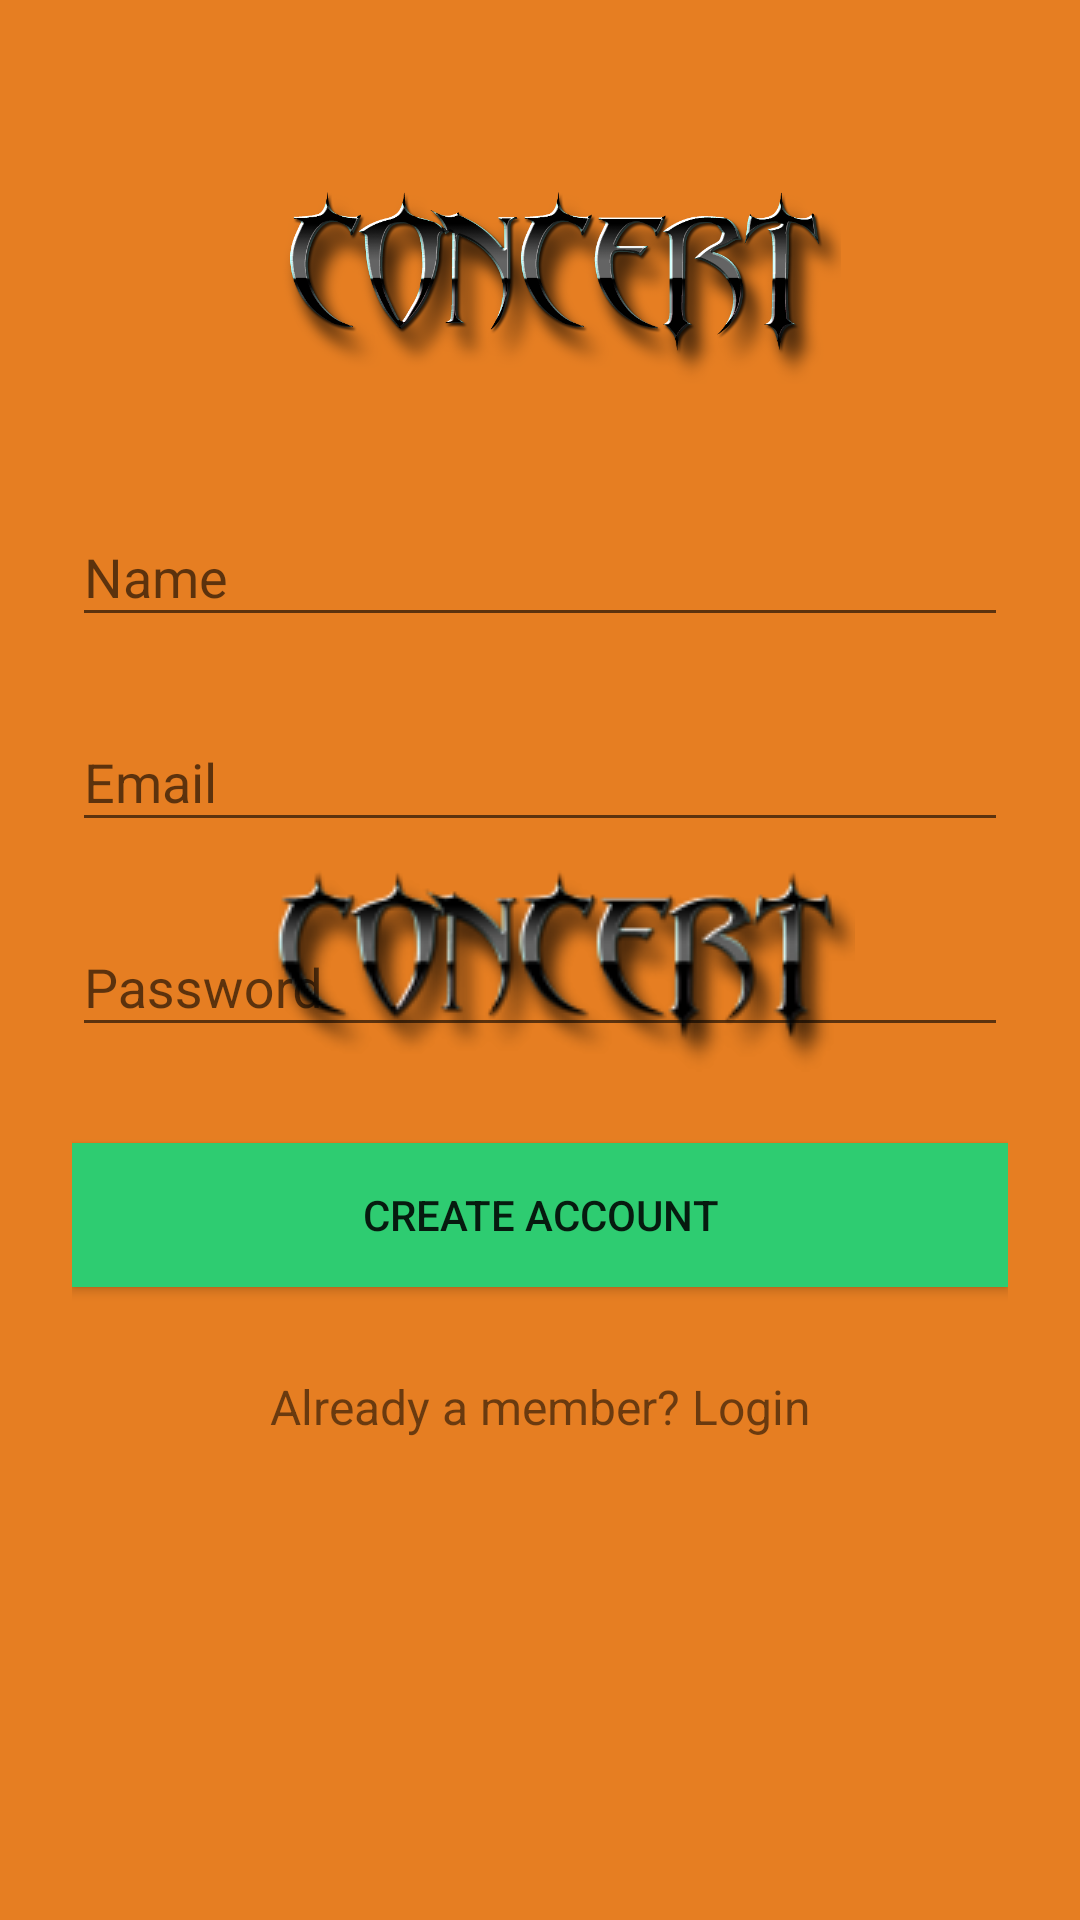

Reconstruct the res/layout file that produces this screen, plus the resources it refers to.
<!-- AndroidManifest.xml: application theme AppTheme.Launcher -->
<!-- res/layout/signup_fragment_layout.xml -->
<?xml version="1.0" encoding="utf-8"?>
<android.support.v4.widget.NestedScrollView xmlns:android="http://schemas.android.com/apk/res/android"
    android:layout_width="fill_parent"
    android:layout_height="fill_parent"
    android:fitsSystemWindows="true">

    <LinearLayout
        android:layout_width="match_parent"
        android:layout_height="wrap_content"
        android:orientation="vertical"
        android:paddingLeft="24dp"
        android:paddingRight="24dp"
        android:paddingTop="56dp">

        <ImageView
            android:layout_width="wrap_content"
            android:layout_height="72dp"
            android:layout_gravity="center_horizontal"
            android:layout_marginBottom="24dp"
            android:src="@drawable/logo" />

        
        <android.support.design.widget.TextInputLayout
            android:layout_width="match_parent"
            android:layout_height="wrap_content"
            android:layout_marginBottom="8dp"
            android:layout_marginTop="8dp">

            <android.support.design.widget.TextInputEditText
                android:id="@+id/input_name"
                android:layout_width="match_parent"
                android:layout_height="wrap_content"
                android:hint="Name"
                android:inputType="textCapWords" />
        </android.support.design.widget.TextInputLayout>

        
        <android.support.design.widget.TextInputLayout
            android:layout_width="match_parent"
            android:layout_height="wrap_content"
            android:layout_marginBottom="8dp"
            android:layout_marginTop="8dp">

            <android.support.design.widget.TextInputEditText
                android:id="@+id/input_email"
                android:layout_width="match_parent"
                android:layout_height="wrap_content"
                android:hint="Email"
                android:inputType="textEmailAddress" />
        </android.support.design.widget.TextInputLayout>

        
        <android.support.design.widget.TextInputLayout
            android:layout_width="match_parent"
            android:layout_height="wrap_content"
            android:layout_marginBottom="8dp"
            android:layout_marginTop="8dp">

            <android.support.design.widget.TextInputEditText
                android:id="@+id/input_password"
                android:layout_width="match_parent"
                android:layout_height="wrap_content"
                android:hint="Password"
                android:inputType="textPassword" />
        </android.support.design.widget.TextInputLayout>

        
        <android.support.v7.widget.AppCompatButton
            android:id="@+id/btn_signup"
            android:layout_width="fill_parent"
            android:layout_height="wrap_content"
            android:layout_marginBottom="24dp"
            android:layout_marginTop="24dp"
            android:background="@color/emrald"
            android:padding="12dp"
            android:text="@string/create_account" />


        <TextView
            android:id="@+id/link_login"
            android:layout_width="fill_parent"
            android:layout_height="wrap_content"
            android:layout_marginBottom="24dp"
            android:gravity="center"
            android:padding="5dp"
            android:text="Already a member? Login"
            android:textSize="16dip" />

    </LinearLayout>
</android.support.v4.widget.NestedScrollView>


    

    
<!-- resources referenced by this layout -->
<resources>
  <color name="emrald">#2ecc71</color>
  <!-- drawable logo: png bitmap (drawable, 146997 bytes) -->
  <string name="create_account">Create Account</string>
  <style name="AppTheme.Launcher">
          <item name="colorPrimaryDark">@color/carror</item>
          <item name="android:windowBackground">@drawable/launch_screen</item>
      </style>
  <color name="carror">#e67e22</color>
  <!-- drawable launch_screen (drawable) -->
  <?xml version="1.0" encoding="utf-8"?>
  <layer-list xmlns:android="http://schemas.android.com/apk/res/android"
      android:opacity="opaque">
  
      <item android:drawable="@color/carror" />
      <item>
          <bitmap
              android:gravity="center"
              android:src="@drawable/logo2" />
      </item>
  </layer-list>
  <!-- drawable logo2: png bitmap (drawable, 15470 bytes) -->
</resources>
